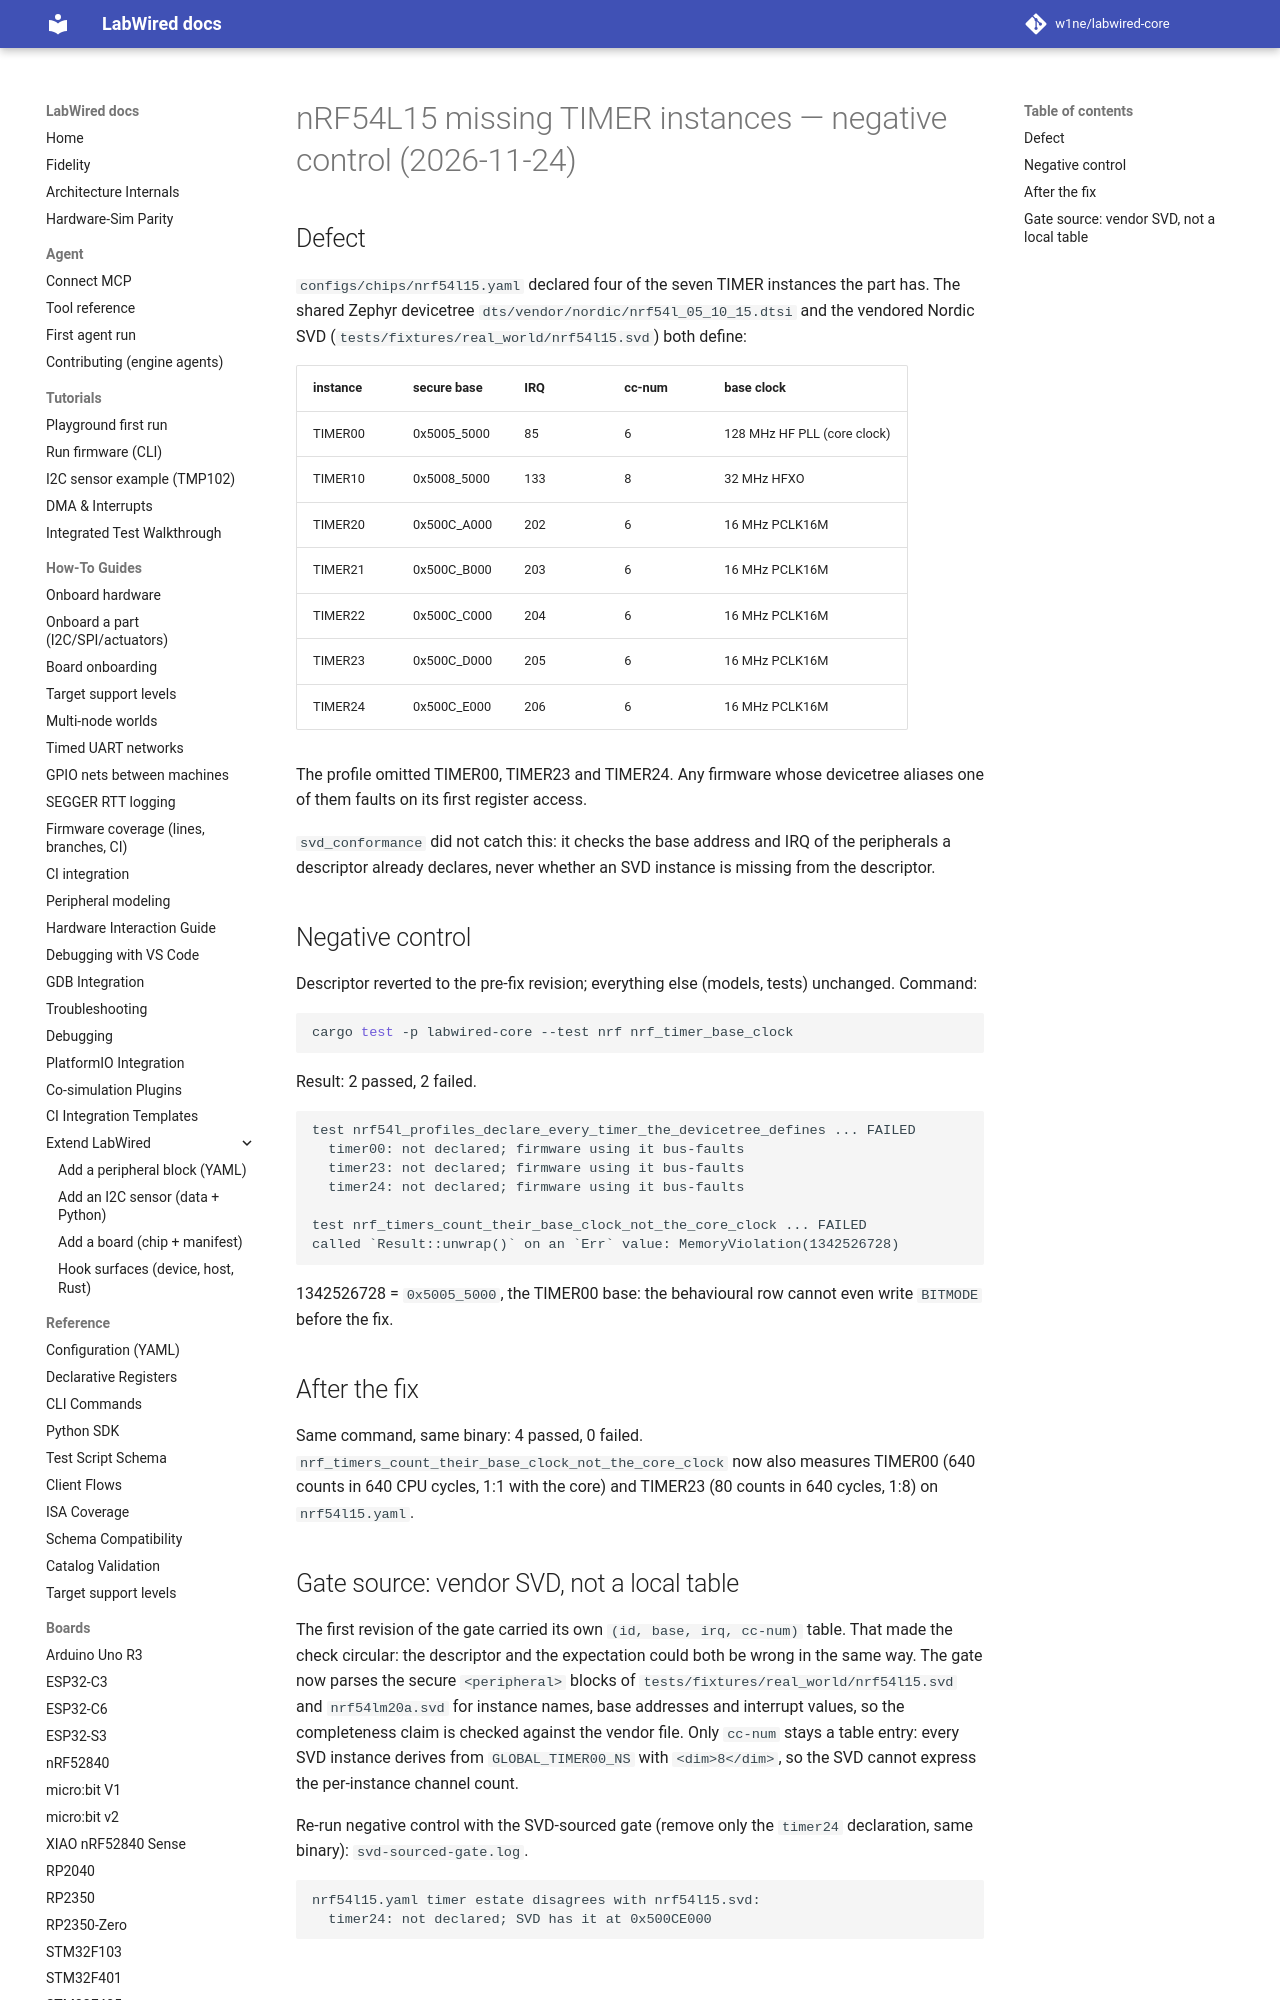

repository: CrispStrobe/labwired-core · page: coverage/renode-onboarding/attempt-history/nrf54l15/2026-11-24-missing-timers-negative-control/index.html · generator: mkdocs

# nRF54L15 missing TIMER instances — negative control (2026-11-24)

## Defect

`configs/chips/nrf54l15.yaml` declared four of the seven TIMER instances the
part has. The shared Zephyr devicetree `dts/vendor/nordic/nrf54l_05_10_15.dtsi`
and the vendored Nordic SVD (`tests/fixtures/real_world/nrf54l15.svd`) both
define:

| instance | secure base | IRQ | cc-num | base clock |
|----------|-------------|-----|--------|------------|
| TIMER00  | 0x5005_5000 | 85  | 6      | 128 MHz HF PLL (core clock) |
| TIMER10  | 0x5008_5000 | 133 | 8      | 32 MHz HFXO |
| TIMER20  | 0x500C_A000 | 202 | 6      | 16 MHz PCLK16M |
| TIMER21  | 0x500C_B000 | 203 | 6      | 16 MHz PCLK16M |
| TIMER22  | 0x500C_C000 | 204 | 6      | 16 MHz PCLK16M |
| TIMER23  | 0x500C_D000 | 205 | 6      | 16 MHz PCLK16M |
| TIMER24  | 0x500C_E000 | 206 | 6      | 16 MHz PCLK16M |

The profile omitted TIMER00, TIMER23 and TIMER24. Any firmware whose devicetree
aliases one of them faults on its first register access.

`svd_conformance` did not catch this: it checks the base address and IRQ of the
peripherals a descriptor already declares, never whether an SVD instance is
missing from the descriptor.
